The GitHub repository Ivancitop/proyecto_cnn contains a labelled image folder "dataset_proc" with 3 categories: defectuosa, normal, rayadura. Examples follow, each with its label.

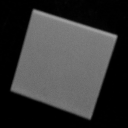
Label: normal

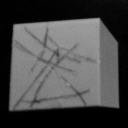
Label: rayadura

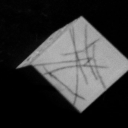
Label: rayadura

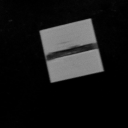
Label: defectuosa

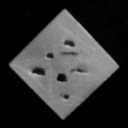
Label: defectuosa

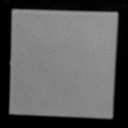
Label: normal
